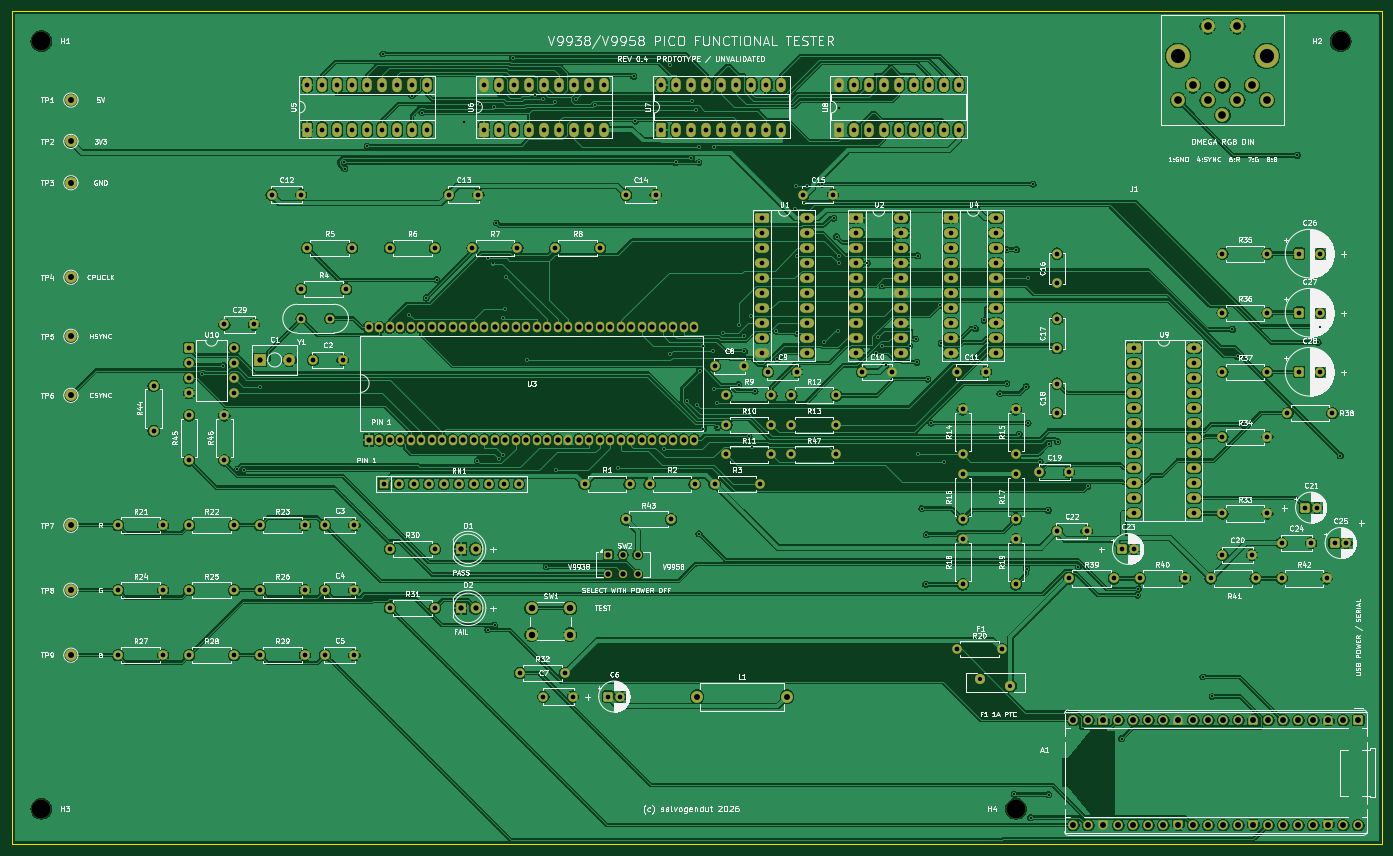
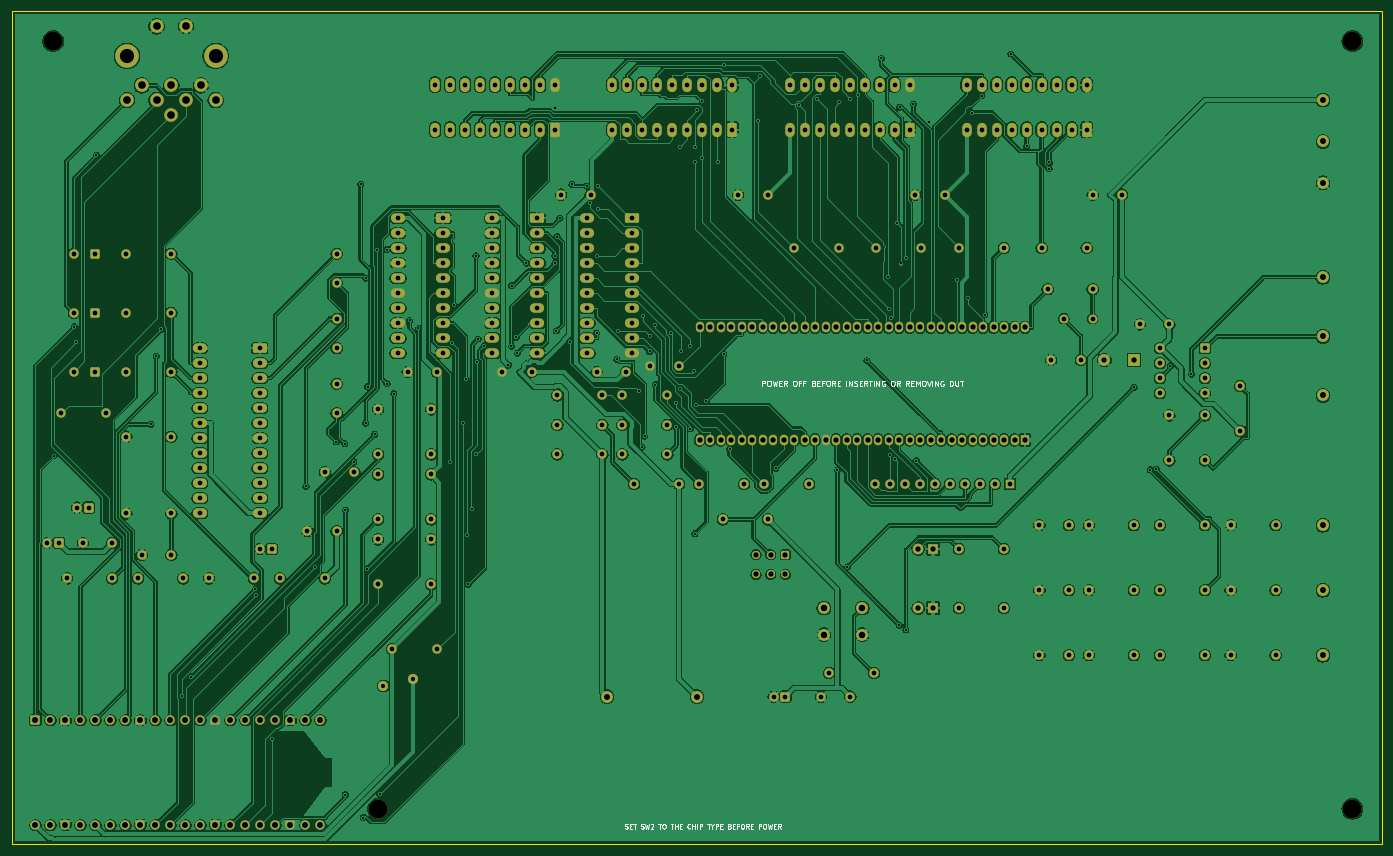
Circuit board: 10 layer files. Board 232.0 x 141.0 mm.
- bottom_copper: V9958-Tester-B_Cu.gbl (611564 bytes)
- bottom_mask: V9958-Tester-B_Mask.gbs (17662 bytes)
- bottom_silk: V9958-Tester-B_Silkscreen.gbo (43874 bytes)
- outline: V9958-Tester-Edge_Cuts.gm1 (658 bytes)
- top_copper: V9958-Tester-F_Cu.gtl (599982 bytes)
- top_mask: V9958-Tester-F_Mask.gts (17662 bytes)
- top_silk: V9958-Tester-F_Silkscreen.gto (345832 bytes)
- drill: V9958-Tester-NPTH.drl (486 bytes)
- drill: V9958-Tester-PTH.drl (9565 bytes)
- drill: drill-report.txt (965 bytes)

=== bottom_copper: V9958-Tester-B_Cu.gbl (611564 bytes, source omitted) ===
=== bottom_mask: V9958-Tester-B_Mask.gbs (17662 bytes, source omitted) ===
=== bottom_silk: V9958-Tester-B_Silkscreen.gbo (43874 bytes, source omitted) ===
=== outline: V9958-Tester-Edge_Cuts.gm1 ===
%TF.GenerationSoftware,KiCad,Pcbnew,10.0.8-1.fc45app1*%
%TF.CreationDate,2026-11-20T23:03:38+01:00*%
%TF.ProjectId,V9958-Tester,56393935-382d-4546-9573-7465722e6b69,0.4 PROTOTYPE*%
%TF.SameCoordinates,Original*%
%TF.FileFunction,Profile,NP*%
%FSLAX46Y46*%
G04 Gerber Fmt 4.6, Leading zero omitted, Abs format (unit mm)*
G04 Created by KiCad (PCBNEW 10.0.8-1.fc45app1) date 2026-11-20 23:03:38*
%MOMM*%
%LPD*%
G01*
G04 APERTURE LIST*
%TA.AperFunction,Profile*%
%ADD10C,0.050000*%
%TD*%
G04 APERTURE END LIST*
D10*
X0Y0D02*
X232000000Y0D01*
X0Y-141000000D02*
X0Y0D01*
X232000000Y0D02*
X232000000Y-141000000D01*
X232000000Y-141000000D02*
X0Y-141000000D01*
M02*

=== top_copper: V9958-Tester-F_Cu.gtl (599982 bytes, source omitted) ===
=== top_mask: V9958-Tester-F_Mask.gts (17662 bytes, source omitted) ===
=== top_silk: V9958-Tester-F_Silkscreen.gto (345832 bytes, source omitted) ===
=== drill: V9958-Tester-NPTH.drl ===
M48
; DRILL file KiCad 10.0.8-1.fc45app1 date 2026-11-20T22:57:28
; FORMAT={-:-/ absolute / metric / decimal}
; #@! TF.CreationDate,2026-11-20T22:57:28+01:00
; #@! TF.GenerationSoftware,Kicad,Pcbnew,10.0.8-1.fc45app1
; #@! TF.FileFunction,NonPlated,1,2,NPTH
FMAT,2
METRIC
; #@! TA.AperFunction,NonPlated,NPTH,ComponentDrill
T1C2.400
; #@! TA.AperFunction,NonPlated,NPTH,ComponentDrill
T2C3.200
%
G90
G05
T1
X197.5Y-7.5
X212.5Y-7.5
T2
X5.0Y-5.0
X5.0Y-135.0
X170.0Y-135.0
X225.0Y-5.0
M30

=== drill: V9958-Tester-PTH.drl (9565 bytes, source omitted) ===
=== drill: drill-report.txt (965 bytes, source withheld) ===
